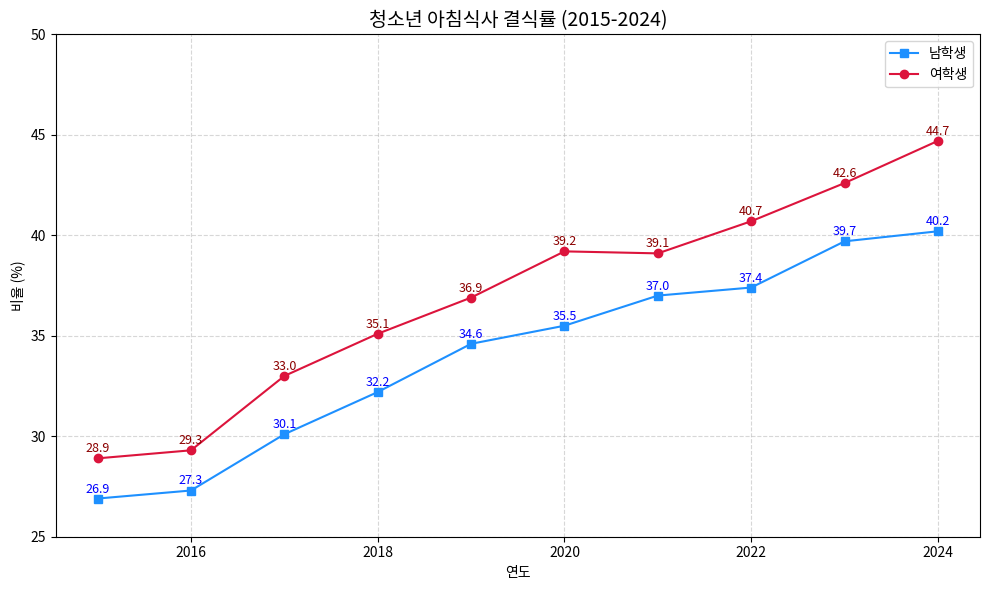

The matplotlib source for this figure:
import matplotlib.pyplot as plt

plt.rcParams['font.family'] = ['Malgun Gothic', 'AppleGothic', 'NanumGothic', 'sans-serif']
plt.rcParams['axes.unicode_minus'] = False

years = list(range(2015, 2025))
boys = [26.9, 27.3, 30.1, 32.2, 34.6, 35.5, 37.0, 37.4, 39.7, 40.2]
girls = [28.9, 29.3, 33.0, 35.1, 36.9, 39.2, 39.1, 40.7, 42.6, 44.7]

plt.figure(figsize=(10, 6))
plt.plot(years, boys, marker='s', linestyle='-', color='dodgerblue', label='남학생')
plt.plot(years, girls, marker='o', linestyle='-', color='crimson', label='여학생')

for i in range(len(years)):
    plt.text(years[i], boys[i] + 0.3, str(boys[i]), ha='center', fontsize=9, color='blue')
    plt.text(years[i], girls[i] + 0.3, str(girls[i]), ha='center', fontsize=9, color='darkred')

plt.title('청소년 아침식사 결식률 (2015-2024)', fontsize=14)
plt.xlabel('연도')
plt.ylabel('비율 (%)')
plt.ylim(25, 50)
plt.grid(True, linestyle='--', alpha=0.5)
plt.legend()
plt.tight_layout()
plt.savefig('breakfast_gender.png')
plt.show()

